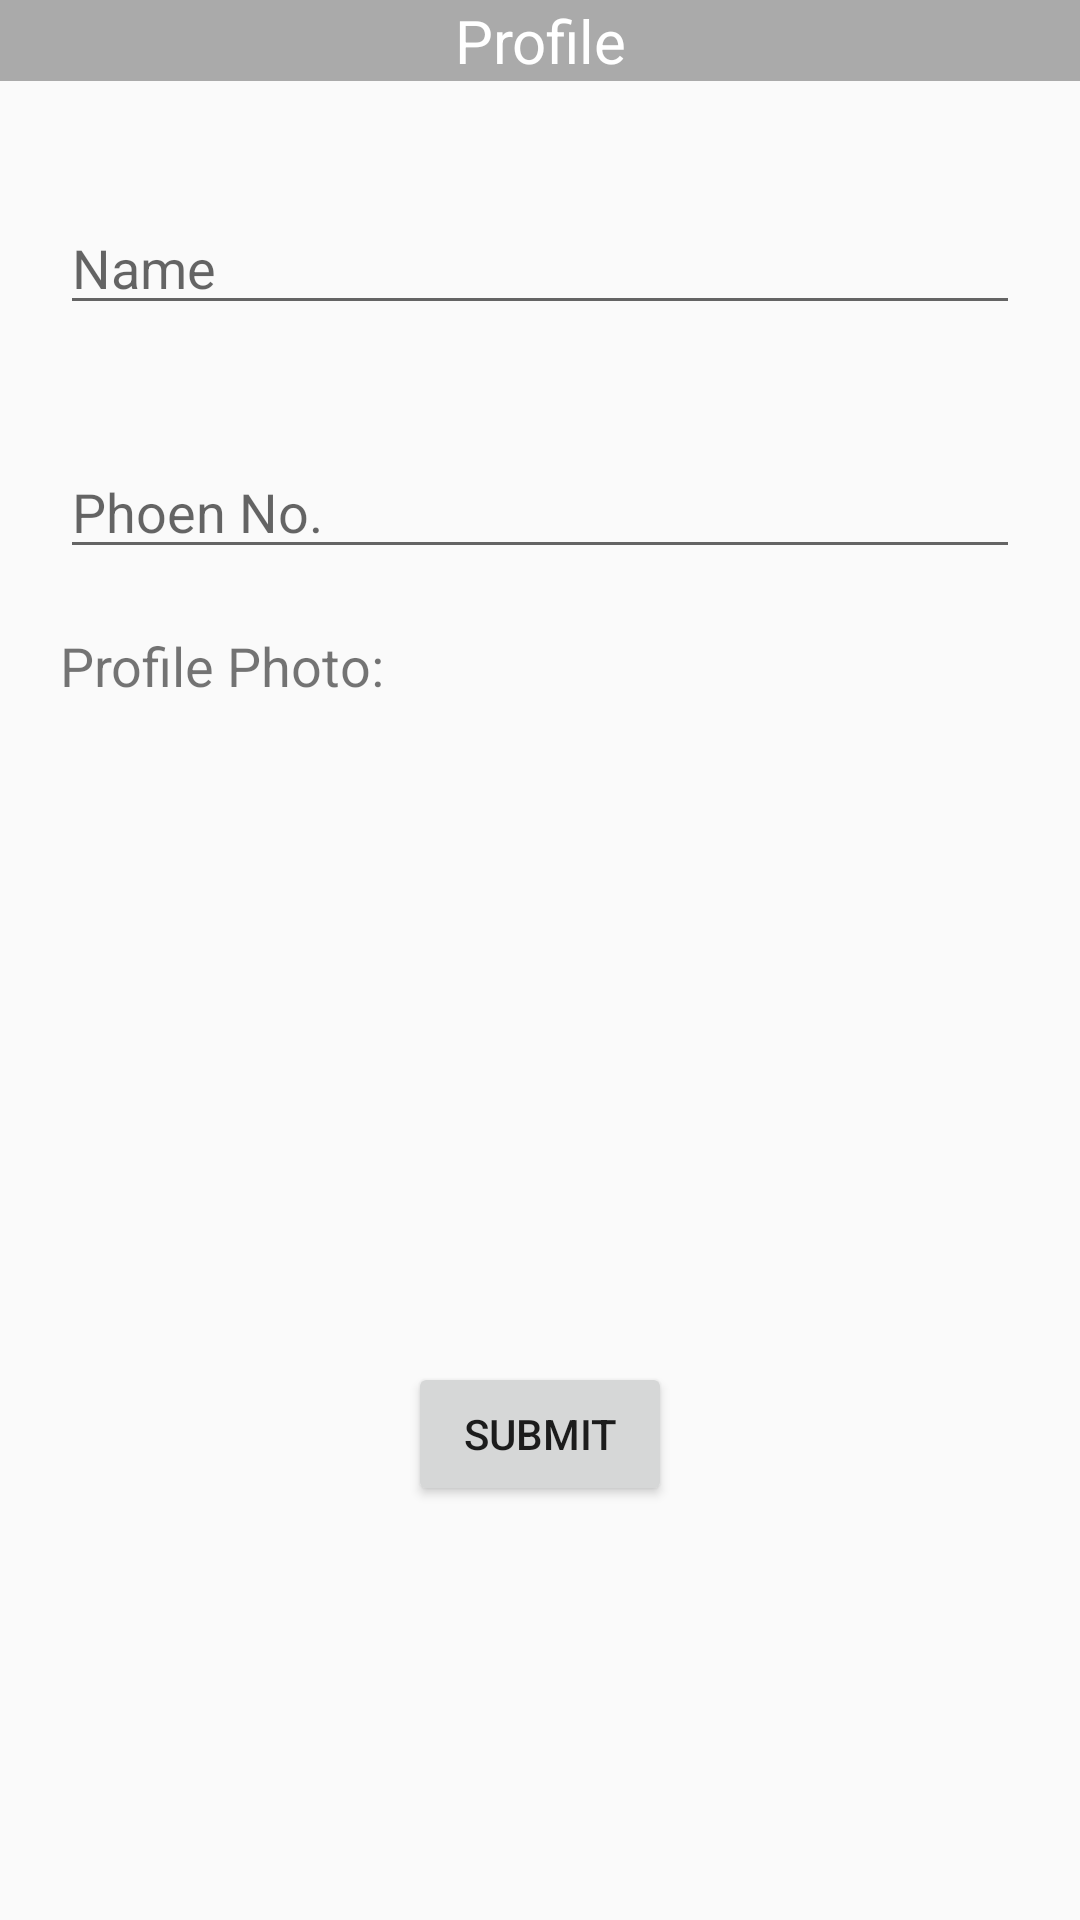

Reconstruct the res/layout file that produces this screen, plus the resources it refers to.
<!-- AndroidManifest.xml: application theme AppTheme -->
<!-- res/layout/activity_profile.xml -->
<?xml version="1.0" encoding="utf-8"?>
<LinearLayout xmlns:android="http://schemas.android.com/apk/res/android"
    xmlns:app="http://schemas.android.com/apk/res-auto"
    xmlns:tools="http://schemas.android.com/tools"
    android:orientation="vertical"
    android:layout_width="match_parent"
    android:layout_height="match_parent"
    tools:context="com.example.manoj.chatappusingfirebase.ProfileActivity">

    <TextView
        android:layout_width="match_parent"
        android:layout_height="wrap_content"
        android:text="Profile"
        android:textColor="@android:color/white"
        android:background="@android:color/darker_gray"
        android:gravity="center"
        android:textSize="20sp"/>
    <Space
        android:layout_width="match_parent"
        android:layout_height="20dp" />

    <EditText
        android:id="@+id/et_ProfileName"
        android:layout_width="match_parent"
        android:layout_height="wrap_content"
        android:layout_margin="20dp"
        android:hint="Name"/>

    <EditText
        android:id="@+id/et_ProfilePhoneNo"
        android:layout_width="match_parent"
        android:layout_height="wrap_content"
        android:layout_margin="20dp"
        android:hint="Phoen No."
        android:inputType="phone"/>

    <TextView
        android:layout_width="match_parent"
        android:layout_height="wrap_content"
        android:text="Profile Photo:"
        android:textSize="18sp"
        android:paddingLeft="20sp"/>

    <ImageView
        android:id="@+id/iv_ProfilePhoto"
        android:layout_width="200dp"
        android:layout_height="200dp"
        android:layout_gravity="center"
        android:src="@drawable/profilepicupload"
        />

    <Space
        android:layout_width="match_parent"
        android:layout_height="20dp" />

    <Button
        android:id="@+id/btn_profileSubmit"
        android:layout_width="wrap_content"
        android:layout_height="wrap_content"
        android:layout_gravity="center"
        android:text="Submit"
        android:clickable="false"/>


</LinearLayout>
<!-- resources referenced by this layout -->
<resources>
  <style name="AppTheme" parent="Theme.AppCompat.Light.DarkActionBar">
          
          <item name="colorPrimary">@color/colorPrimary</item>
          <item name="colorPrimaryDark">@color/colorPrimaryDark</item>
          <item name="colorAccent">@color/colorPrimaryDark</item>
      </style>
  <color name="colorPrimary">#4CAF50</color>
  <color name="colorPrimaryDark">#A5D6A7</color>
</resources>
